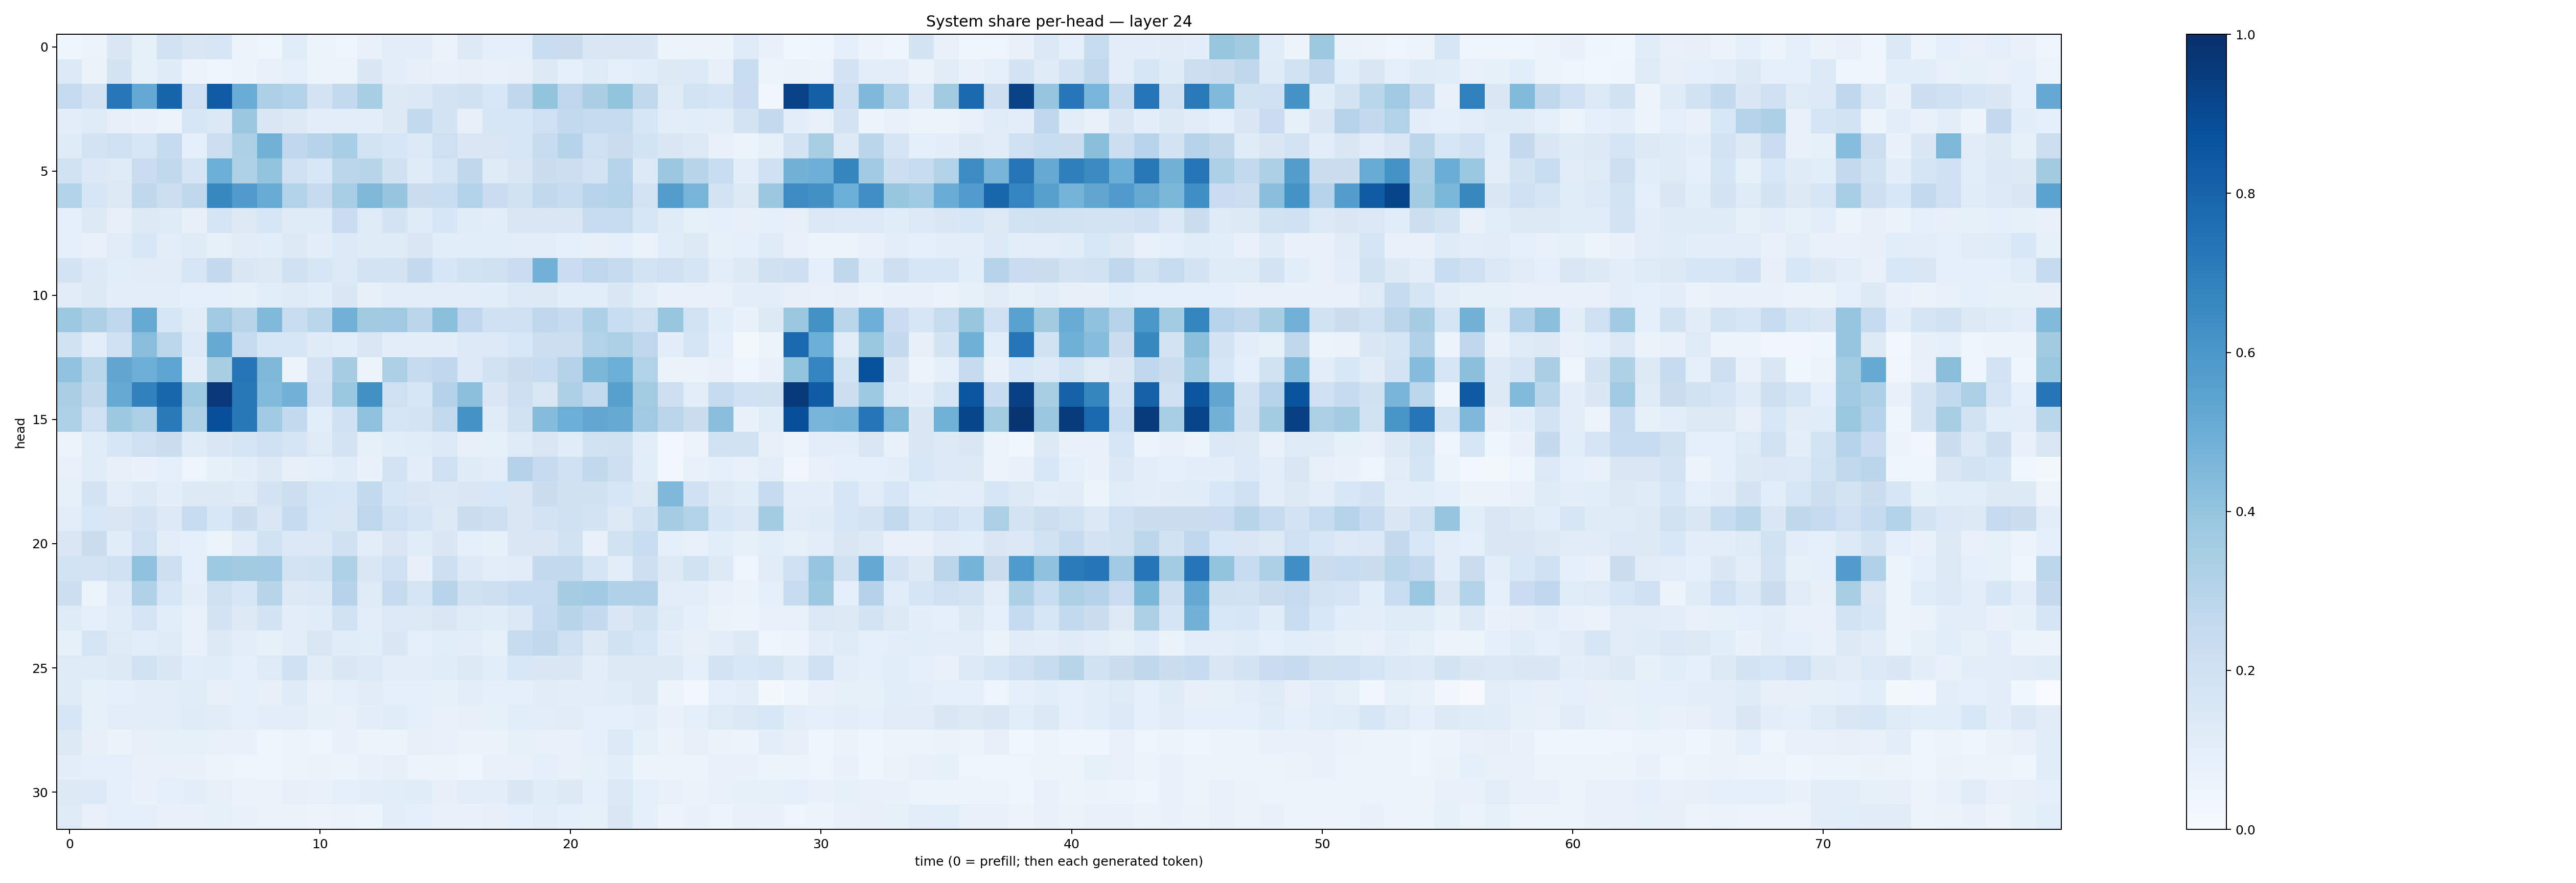

Source data for this figure (header and first rows):
0.04646823, 0.055731073, 0.14179157, 0.08492907, 0.19160458, 0.15156353, 0.15975523, 0.062266663, 0.04985021, 0.11352149, 0.054771766, 0.04918032, 0.07091593, 0.10339582, 0.09891383, 0.06431917, 0.12961018, 0.091351934, 0.08967995, 0.23088537, 0.22260493, 0.14460135, 0.15177046, 0.14742891
0.135, 0.06601, 0.1749, 0.08541, 0.1179, 0.05854, 0.04375, 0.06199, 0.07459, 0.08755, 0.06066, 0.05443, 0.1453, 0.09467, 0.08189, 0.06915, 0.07953, 0.06661, 0.07894, 0.1309, 0.0875, 0.1173, 0.0927, 0.1094
0.2483, 0.1815, 0.7263, 0.5214, 0.793, 0.2097, 0.8317, 0.504, 0.3252, 0.3106, 0.1789, 0.2611, 0.3437, 0.1321, 0.1396, 0.1827, 0.199, 0.1533, 0.2663, 0.3998, 0.2758, 0.3361, 0.3985, 0.2619
0.09551, 0.1204, 0.0792, 0.06807, 0.05763, 0.1628, 0.1391, 0.3814, 0.148, 0.1258, 0.09745, 0.1046, 0.09693, 0.1265, 0.256, 0.1765, 0.07912, 0.1616, 0.1569, 0.21, 0.2598, 0.2441, 0.243, 0.1577
0.1181, 0.1756, 0.2047, 0.158, 0.2497, 0.091, 0.2153, 0.3252, 0.4782, 0.2665, 0.304, 0.3465, 0.1843, 0.1588, 0.1363, 0.2086, 0.1432, 0.1496, 0.1569, 0.2403, 0.303, 0.2077, 0.2228, 0.1864
0.1896, 0.138, 0.1247, 0.2277, 0.2652, 0.1679, 0.4964, 0.3231, 0.3994, 0.2096, 0.1536, 0.283, 0.2901, 0.1969, 0.1181, 0.1687, 0.2697, 0.1221, 0.1517, 0.2199, 0.2155, 0.1809, 0.2986, 0.133
0.3096, 0.1566, 0.1264, 0.2713, 0.2186, 0.2714, 0.6577, 0.5783, 0.5108, 0.3153, 0.2444, 0.3445, 0.4552, 0.3967, 0.2241, 0.2329, 0.3094, 0.228, 0.1881, 0.2636, 0.2372, 0.2967, 0.311, 0.1835
0.086, 0.1264, 0.07926, 0.1294, 0.1244, 0.07927, 0.1667, 0.1301, 0.1632, 0.1209, 0.1237, 0.2278, 0.1227, 0.1792, 0.1189, 0.1599, 0.1157, 0.09455, 0.1506, 0.1475, 0.1489, 0.2403, 0.235, 0.1595
0.08999, 0.07259, 0.1107, 0.1552, 0.1044, 0.1173, 0.08289, 0.1096, 0.1055, 0.1327, 0.09741, 0.134, 0.1193, 0.1216, 0.1414, 0.1092, 0.1069, 0.106, 0.09697, 0.1015, 0.09331, 0.07914, 0.09125, 0.06402
0.175, 0.1363, 0.1055, 0.1109, 0.1114, 0.1577, 0.2528, 0.1407, 0.1294, 0.1996, 0.1575, 0.1333, 0.1833, 0.1757, 0.2527, 0.1568, 0.1923, 0.1975, 0.2293, 0.4821, 0.2271, 0.2749, 0.2451, 0.1871
0.112, 0.1279, 0.09954, 0.09435, 0.09656, 0.09317, 0.09197, 0.08319, 0.106, 0.1215, 0.1074, 0.1481, 0.07906, 0.1041, 0.1021, 0.1034, 0.1013, 0.1058, 0.1363, 0.1256, 0.1055, 0.1071, 0.1408, 0.09864
0.3763, 0.3274, 0.2763, 0.5159, 0.1637, 0.1098, 0.3688, 0.2909, 0.4461, 0.2321, 0.2855, 0.4835, 0.3598, 0.3694, 0.2842, 0.4187, 0.2739, 0.2005, 0.2038, 0.267, 0.2459, 0.33, 0.2305, 0.2105
0.1885, 0.1042, 0.205, 0.4281, 0.2776, 0.1331, 0.5138, 0.2495, 0.1605, 0.159, 0.12, 0.1084, 0.149, 0.09393, 0.09728, 0.09394, 0.136, 0.1355, 0.1539, 0.2179, 0.2164, 0.3122, 0.3334, 0.2762
0.4026, 0.2858, 0.5344, 0.4924, 0.5411, 0.09997, 0.3417, 0.7276, 0.4547, 0.05667, 0.1806, 0.3488, 0.05731, 0.3348, 0.245, 0.2681, 0.1353, 0.1905, 0.2221, 0.238, 0.308, 0.459, 0.4977, 0.3137
0.3363, 0.2626, 0.5157, 0.6873, 0.7894, 0.3748, 0.9669, 0.7221, 0.4444, 0.4836, 0.2054, 0.384, 0.6267, 0.2086, 0.1624, 0.3054, 0.4211, 0.1446, 0.2144, 0.1513, 0.3246, 0.2591, 0.5588, 0.3558
0.3208, 0.2053, 0.3757, 0.3356, 0.7123, 0.3282, 0.8824, 0.7218, 0.3689, 0.2578, 0.1077, 0.2021, 0.4107, 0.1645, 0.1785, 0.2583, 0.6139, 0.1179, 0.1894, 0.4351, 0.4996, 0.5307, 0.5149, 0.3704
0.05876, 0.1168, 0.1566, 0.2041, 0.2248, 0.1208, 0.142, 0.1717, 0.1993, 0.1649, 0.1215, 0.1775, 0.08552, 0.1069, 0.1151, 0.1343, 0.07848, 0.08585, 0.1217, 0.1505, 0.1159, 0.1876, 0.1959, 0.1016
0.07469, 0.1154, 0.07961, 0.06886, 0.0866, 0.04874, 0.08369, 0.09958, 0.1305, 0.08174, 0.09366, 0.1158, 0.07031, 0.1818, 0.09724, 0.204, 0.1208, 0.1029, 0.3075, 0.2468, 0.2034, 0.2648, 0.2135, 0.1061
0.08525, 0.1735, 0.1017, 0.1348, 0.09756, 0.1304, 0.1282, 0.1243, 0.1758, 0.2164, 0.1621, 0.1541, 0.2548, 0.1588, 0.148, 0.1369, 0.1443, 0.1526, 0.152, 0.222, 0.1954, 0.1963, 0.1632, 0.1296
0.1026, 0.156, 0.1518, 0.1792, 0.1331, 0.2345, 0.155, 0.2226, 0.1496, 0.2471, 0.1532, 0.1494, 0.277, 0.2045, 0.1704, 0.132, 0.2226, 0.2112, 0.1517, 0.1774, 0.2023, 0.1752, 0.1303, 0.1921
0.1468, 0.2252, 0.115, 0.2037, 0.09917, 0.08605, 0.0612, 0.1101, 0.1904, 0.1384, 0.1389, 0.1974, 0.1048, 0.1494, 0.1134, 0.1459, 0.0885, 0.08421, 0.1489, 0.1446, 0.1881, 0.07236, 0.1946, 0.2319
0.1862, 0.1793, 0.2109, 0.4101, 0.2112, 0.09212, 0.3749, 0.3599, 0.3679, 0.1788, 0.1893, 0.3221, 0.1499, 0.2044, 0.0798, 0.213, 0.1366, 0.09832, 0.1107, 0.2566, 0.2617, 0.1679, 0.1022, 0.2141
0.2165, 0.05306, 0.1342, 0.3202, 0.1568, 0.09804, 0.1964, 0.1563, 0.2893, 0.1309, 0.1398, 0.3006, 0.1235, 0.2433, 0.1648, 0.2934, 0.1981, 0.211, 0.2355, 0.237, 0.3505, 0.3672, 0.3201, 0.3173
0.1233, 0.09058, 0.1144, 0.1692, 0.1088, 0.0724, 0.1747, 0.1314, 0.1795, 0.101, 0.115, 0.1884, 0.1029, 0.135, 0.1287, 0.1445, 0.1237, 0.1137, 0.1403, 0.2477, 0.2919, 0.2505, 0.143, 0.1946
0.08388, 0.1645, 0.1224, 0.106, 0.1192, 0.07062, 0.1262, 0.1041, 0.08227, 0.1009, 0.1487, 0.1168, 0.1067, 0.1417, 0.0882, 0.1059, 0.1032, 0.08496, 0.2421, 0.2628, 0.2078, 0.1287, 0.1931, 0.1581
0.1232, 0.1177, 0.1302, 0.1878, 0.1473, 0.1088, 0.1168, 0.09138, 0.1237, 0.205, 0.1103, 0.1411, 0.1363, 0.1017, 0.1047, 0.1149, 0.1284, 0.1055, 0.1555, 0.1468, 0.1466, 0.09804, 0.1265, 0.1272
0.1213, 0.08204, 0.09161, 0.0967, 0.1035, 0.1151, 0.0814, 0.09186, 0.08047, 0.1244, 0.07444, 0.09073, 0.1129, 0.08653, 0.09141, 0.08521, 0.09613, 0.09198, 0.08945, 0.1094, 0.1013, 0.1046, 0.117, 0.1286
0.1584, 0.0843, 0.1046, 0.09945, 0.09778, 0.1173, 0.1122, 0.08903, 0.09797, 0.1053, 0.08321, 0.07774, 0.09657, 0.1166, 0.08982, 0.07708, 0.0794, 0.08584, 0.1089, 0.1053, 0.1114, 0.0874, 0.09017, 0.09419
0.1269, 0.07945, 0.06635, 0.0782, 0.08346, 0.08456, 0.07648, 0.06679, 0.04675, 0.05812, 0.05008, 0.06982, 0.06176, 0.05922, 0.08112, 0.07414, 0.06598, 0.06597, 0.08531, 0.07246, 0.06656, 0.08668, 0.1351, 0.0821
0.09764, 0.08789, 0.09313, 0.07366, 0.07763, 0.06662, 0.06009, 0.04748, 0.04675, 0.05525, 0.06543, 0.06219, 0.06966, 0.07845, 0.05851, 0.0535, 0.04248, 0.07181, 0.07725, 0.09055, 0.07383, 0.08311, 0.1085, 0.06076
0.1321, 0.1343, 0.08701, 0.0695, 0.08696, 0.09458, 0.07825, 0.06423, 0.06627, 0.08128, 0.07178, 0.08855, 0.09445, 0.1064, 0.1155, 0.08035, 0.1051, 0.09911, 0.1406, 0.1133, 0.128, 0.08919, 0.1382, 0.08746
0.1216, 0.07427, 0.08821, 0.08989, 0.07645, 0.07069, 0.08516, 0.06933, 0.06361, 0.06329, 0.05826, 0.06304, 0.06208, 0.09573, 0.08654, 0.07527, 0.06861, 0.08198, 0.08596, 0.1037, 0.09077, 0.08396, 0.1415, 0.08923
